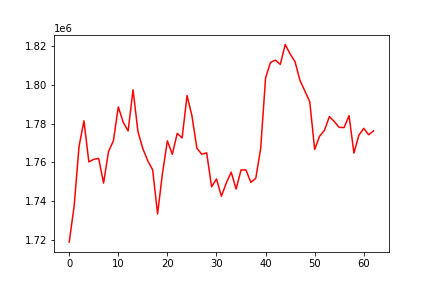

Data behind this chart, as committed beside it:
, 0
0, 1718831
1, 1737385
2, 1768160
3, 1781359
4, 1760212
5, 1761536
6, 1761979
7, 1749268
8, 1765485
9, 1771086
10, 1788550
11, 1780620
12, 1776155
13, 1797393
14, 1775848
15, 1767003
16, 1760770
17, 1756083
18, 1733372
19, 1754395
20, 1771055
21, 1764123
22, 1774926
23, 1772565
24, 1794424
25, 1783943
26, 1767290
27, 1764176
28, 1764874
29, 1747346
30, 1751411
31, 1742465
32, 1749350
33, 1754899
34, 1746198
35, 1756060
36, 1756043
37, 1749645
38, 1751727
39, 1767120
40, 1803481
41, 1811530
42, 1812678
43, 1810487
44, 1820772
45, 1815857
46, 1811860
47, 1802283
48, 1796777
49, 1791170
50, 1766608
51, 1773439
52, 1776505
53, 1783556
54, 1780995
55, 1777965
56, 1777921
57, 1784046
58, 1764728
59, 1773947
... 3 more rows
